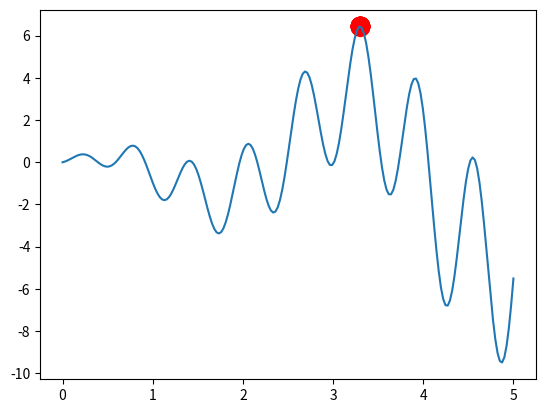

Write the Python code that produced this figure.
#-*- coding=utf-8 -*-
# 微生物遗传算法

# 每次选取种群中的两个个体，将DNA进行对比，适应度高的个体原样放回，
# 适应度低的个体从适应度高的个体中选取一部分DNA替换掉自己的一部分DNA，
# 之后再将自己的一部分进行变异，然后放回

import numpy as np
import matplotlib.pyplot as plt

DNA_SIZE = 10            # DNA length
POP_SIZE = 20            # population size
CROSS_RATE = 0.6         # mating probability (DNA crossover)
MUTATION_RATE = 0.01     # mutation probability
N_GENERATIONS = 200
X_BOUND = [0, 5]         # x upper and lower bounds


def F(x): return np.sin(10*x)*x + np.cos(2*x)*x     # to find the maximum of this function


class MGA(object):
    def __init__(self, DNA_size, DNA_bound, cross_rate, mutation_rate, pop_size):
        self.DNA_size = DNA_size
        DNA_bound[1] += 1
        self.DNA_bound = DNA_bound
        self.cross_rate = cross_rate
        self.mutate_rate = mutation_rate
        self.pop_size = pop_size

        # initial DNAs for winner and loser
        self.pop = np.random.randint(*DNA_bound, size=(1, self.DNA_size)).repeat(pop_size, axis=0)

    def translateDNA(self, pop):
        # convert binary DNA to decimal and normalize it to a range(0, 5)
        return pop.dot(2 ** np.arange(self.DNA_size)[::-1]) / (2 ** self.DNA_size - 1) * X_BOUND[1]

    def get_fitness(self, product):
        return product      # it is OK to use product value as fitness in here

    def crossover(self, loser_winner):      # crossover for loser
        cross_idx = np.empty((self.DNA_size,)).astype(np.bool)
        for i in range(self.DNA_size):
            cross_idx[i] = True if np.random.rand() < self.cross_rate else False  # crossover index
        loser_winner[0, cross_idx] = loser_winner[1, cross_idx]  # assign winners genes to loser
        return loser_winner

    def mutate(self, loser_winner):         # mutation for loser
        mutation_idx = np.empty((self.DNA_size,)).astype(np.bool)
        for i in range(self.DNA_size):
            mutation_idx[i] = True if np.random.rand() < self.mutate_rate else False  # mutation index
        # flip values in mutation points
        loser_winner[0, mutation_idx] = ~loser_winner[0, mutation_idx].astype(np.bool)
        return loser_winner

    def evolve(self, n):    # nature selection wrt pop's fitness
        for _ in range(n):  # random pick and compare n times
            sub_pop_idx = np.random.choice(np.arange(0, self.pop_size), size=2, replace=False)
            sub_pop = self.pop[sub_pop_idx]             # pick 2 from pop
            product = F(self.translateDNA(sub_pop))
            fitness = self.get_fitness(product)
            loser_winner_idx = np.argsort(fitness)
            loser_winner = sub_pop[loser_winner_idx]    # the first is loser and second is winner
            loser_winner = self.crossover(loser_winner)
            loser_winner = self.mutate(loser_winner)
            self.pop[sub_pop_idx] = loser_winner

        DNA_prod = self.translateDNA(self.pop)
        pred = F(DNA_prod)
        return DNA_prod, pred


plt.ion()       # something about plotting
x = np.linspace(*X_BOUND, 200)
plt.plot(x, F(x))

ga = MGA(DNA_size=DNA_SIZE, DNA_bound=[0, 1], cross_rate=CROSS_RATE, mutation_rate=MUTATION_RATE, pop_size=POP_SIZE)

for _ in range(N_GENERATIONS):                    # 100 generations
    DNA_prod, pred = ga.evolve(5)          # natural selection, crossover and mutation

    # something about plotting
    if 'sca' in globals(): sca.remove()
    sca = plt.scatter(DNA_prod, pred, s=200, lw=0, c='red', alpha=0.5)
    plt.pause(0.05)

plt.ioff()
plt.show()